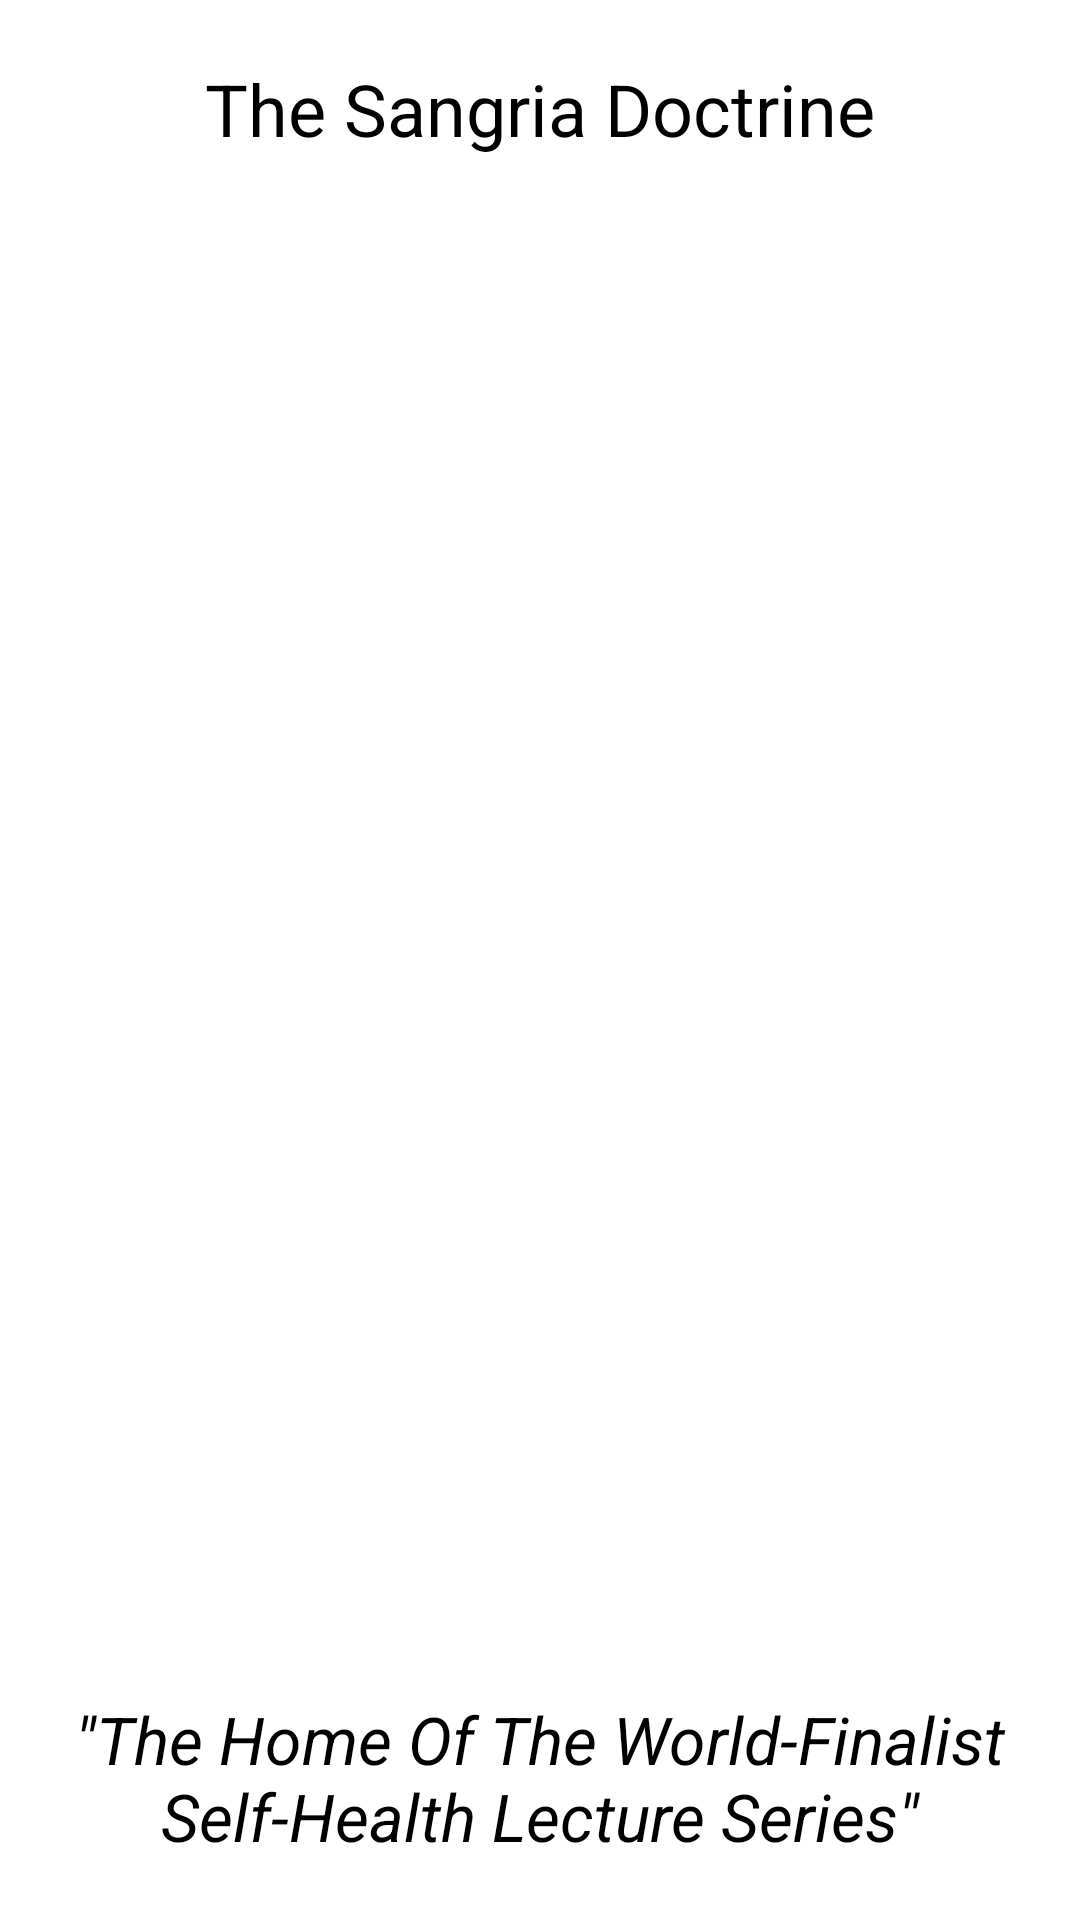

Here is an Android app screen rendered from its layout file. Give the layout XML and the strings, colors and styles it references.
<!-- AndroidManifest.xml: application theme CustomActionBarTheme -->
<!-- res/layout/fragment_section_launchpad.xml -->
<LinearLayout xmlns:android="http://schemas.android.com/apk/res/android"
    android:layout_width="match_parent"
    android:layout_height="match_parent"
    android:orientation="vertical"
    android:layout_gravity="top|center_horizontal"
    android:background="@color/main_title_back">

    <TextView
        android:id="@+id/home_title"
        android:layout_width="match_parent"
        android:layout_height="wrap_content"
        android:layout_marginTop="20dp"
        android:layout_marginBottom="20dp"
        android:gravity="center"
        android:text="@string/home_title"
        android:textColor="@color/main_title_text"
        android:textSize="24sp" />
    
    <ImageView
        android:id="@+id/home_image_1"
        android:layout_width="match_parent"
        android:layout_weight="2"
        android:layout_height="0dp"
        android:layout_marginLeft="20dp"
        android:layout_marginRight="20dp"
        android:scaleType="fitCenter"
        android:gravity="top"
        android:src="@drawable/sangria"
        />
        

    <TextView
        android:id="@+id/home_main_text"
        android:layout_width="match_parent"
        android:layout_height="wrap_content"
        android:layout_marginLeft="10dp"
        android:layout_marginRight="10dp"
        android:layout_marginTop="20dp"
        android:layout_marginBottom="20dp"
        android:gravity="center"
        android:text="@string/home_main_text"
        android:textColor="@color/main_title_text"
        android:textStyle="italic"
        android:textSize="22sp" />

</LinearLayout>
<!-- resources referenced by this layout -->
<resources>
  <color name="main_title_back">#ffffff</color>
  <color name="main_title_text">#000000</color>
  <string name="home_main_text">\"The Home Of The World-Finalist Self-Health Lecture Series\"</string>
  <string name="home_title">The Sangria Doctrine</string>
  <style name="CustomActionBarTheme" parent="@android:style/Theme.Holo.Light.DarkActionBar">
          <item name="android:actionBarStyle">@style/MyActionBar</item>
          <item name="android:actionBarTabStyle">@style/MyActionBarTabs</item>
          <item name="android:actionBarTabTextStyle">@style/MyActionBarTabText</item>
      </style>
  <style name="MyActionBar" parent="@android:style/Widget.Holo.Light.ActionBar.Solid.Inverse">
          <item name="android:background">@color/main_title_back</item> --&gt;
      	<item name="android:titleTextStyle">@style/MyActionBarTitleText</item>
      </style>
  <style name="MyActionBarTabs" parent="@android:style/Widget.Holo.ActionBar.TabView">
          
          <item name="android:background">@drawable/actionbar_tab_indicator</item>
      </style>
  <style name="MyActionBarTabText" parent="@android:style/Widget.Holo.ActionBar.TabText">
          <item name="android:textColor">@color/main_title_text</item>
          <item name="android:textSize">10sp</item>
      </style>
  <style name="MyActionBarTitleText" parent="@android:style/TextAppearance.Holo.Widget.ActionBar.Title">
          <item name="android:textColor">@color/main_title_text</item>
      </style>
</resources>
